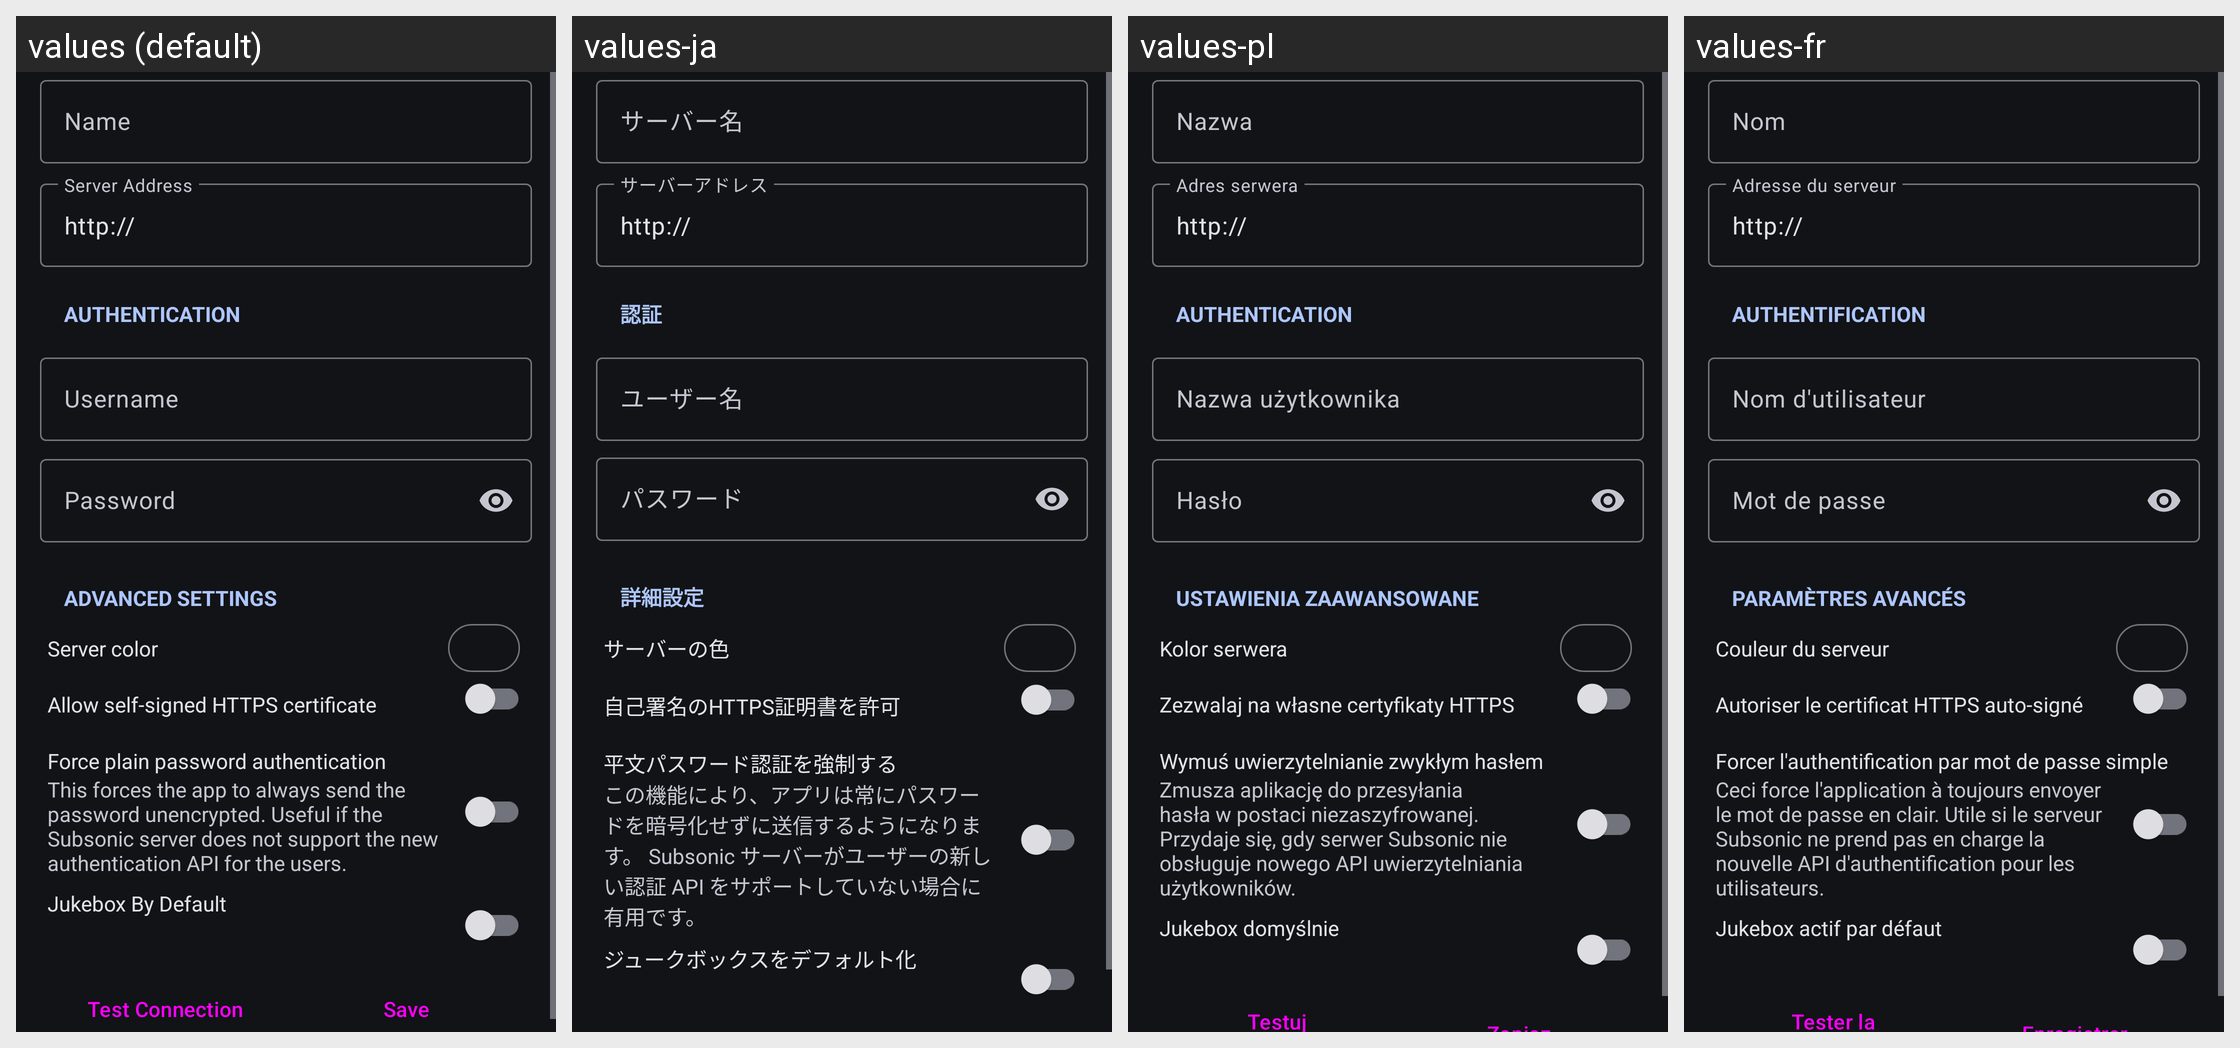

Strings drawn on this Android screen and how each of the app's shown locales translates them:
Android screen res/layout/server_edit.xml rendered under 4 locales, left to right: values (default), values-ja, values-pl, values-fr. Device: Nexus 5 (rendered at 1080×1920; each locale shown at half size, 540×960, under a caption strip naming it); theme Theme.Material3.DynamicColors.Dark.
Other locales in the repository, not shown: values-cs, values-de, values-es, values-gl, values-hu, values-it, values-nb-rNO, values-nl, values-pt, values-pt-rBR, values-ru, values-zh-rCN, values-zh-rTW.
Strings drawn on this screen, with the default value and each locale's value (text and hints the layout hard-codes, and strings that could not be matched under every locale, appear in the picture but are not listed):

settings.server_name
  values: Name
  values-ja: サーバー名
  values-pl: Nazwa
  values-fr: Nom

settings.server_address
  values: Server Address
  values-ja: サーバーアドレス
  values-pl: Adres serwera
  values-fr: Adresse du serveur

server_editor.authentication
  values: Authentication
  values-ja: 認証
  values-pl: Authentication
  values-fr: Authentification

settings.server_username
  values: Username
  values-ja: ユーザー名
  values-pl: Nazwa użytkownika
  values-fr: Nom d'utilisateur

settings.server_password
  values: Password
  values-ja: パスワード
  values-pl: Hasło
  values-fr: Mot de passe

server_editor.advanced
  values: Advanced settings
  values-ja: 詳細設定
  values-pl: Ustawienia zaawansowane
  values-fr: Paramètres avancés

settings.server_color
  values: Server color
  values-ja: サーバーの色
  values-pl: Kolor serwera
  values-fr: Couleur du serveur

settings.title.allow_self_signed_certificate
  values: Allow self-signed HTTPS certificate
  values-ja: 自己署名のHTTPS証明書を許可
  values-pl: Zezwalaj na własne certyfikaty HTTPS
  values-fr: Autoriser le certificat HTTPS auto-signé

settings.title.force_plain_text_password
  values: Force plain password authentication
  values-ja: 平文パスワード認証を強制する
  values-pl: Wymuś uwierzytelnianie zwykłym hasłem
  values-fr: Forcer l'authentification par mot de passe simple

settings.summary.force_plain_text_password
  values: This forces the app to always send the password unencrypted. Useful if the Subsonic server does not support the new authentication API for the users.
  values-ja: この機能により、アプリは常にパスワードを暗号化せずに送信するようになります。 Subsonic サーバーがユーザーの新しい認証 API をサポートしていない場合に有用です。
  values-pl: Zmusza aplikację do przesyłania hasła w postaci niezaszyfrowanej. Przydaje się, gdy serwer Subsonic nie obsługuje nowego API uwierzytelniania użytkowników.
  values-fr: Ceci force l'application à toujours envoyer le mot de passe en clair. Utile si le serveur Subsonic ne prend pas en charge la nouvelle API d'authentification pour les utilisateurs.

jukebox.is_default
  values: Jukebox By Default
  values-ja: ジュークボックスをデフォルト化
  values-pl: Jukebox domyślnie
  values-fr: Jukebox actif par défaut
